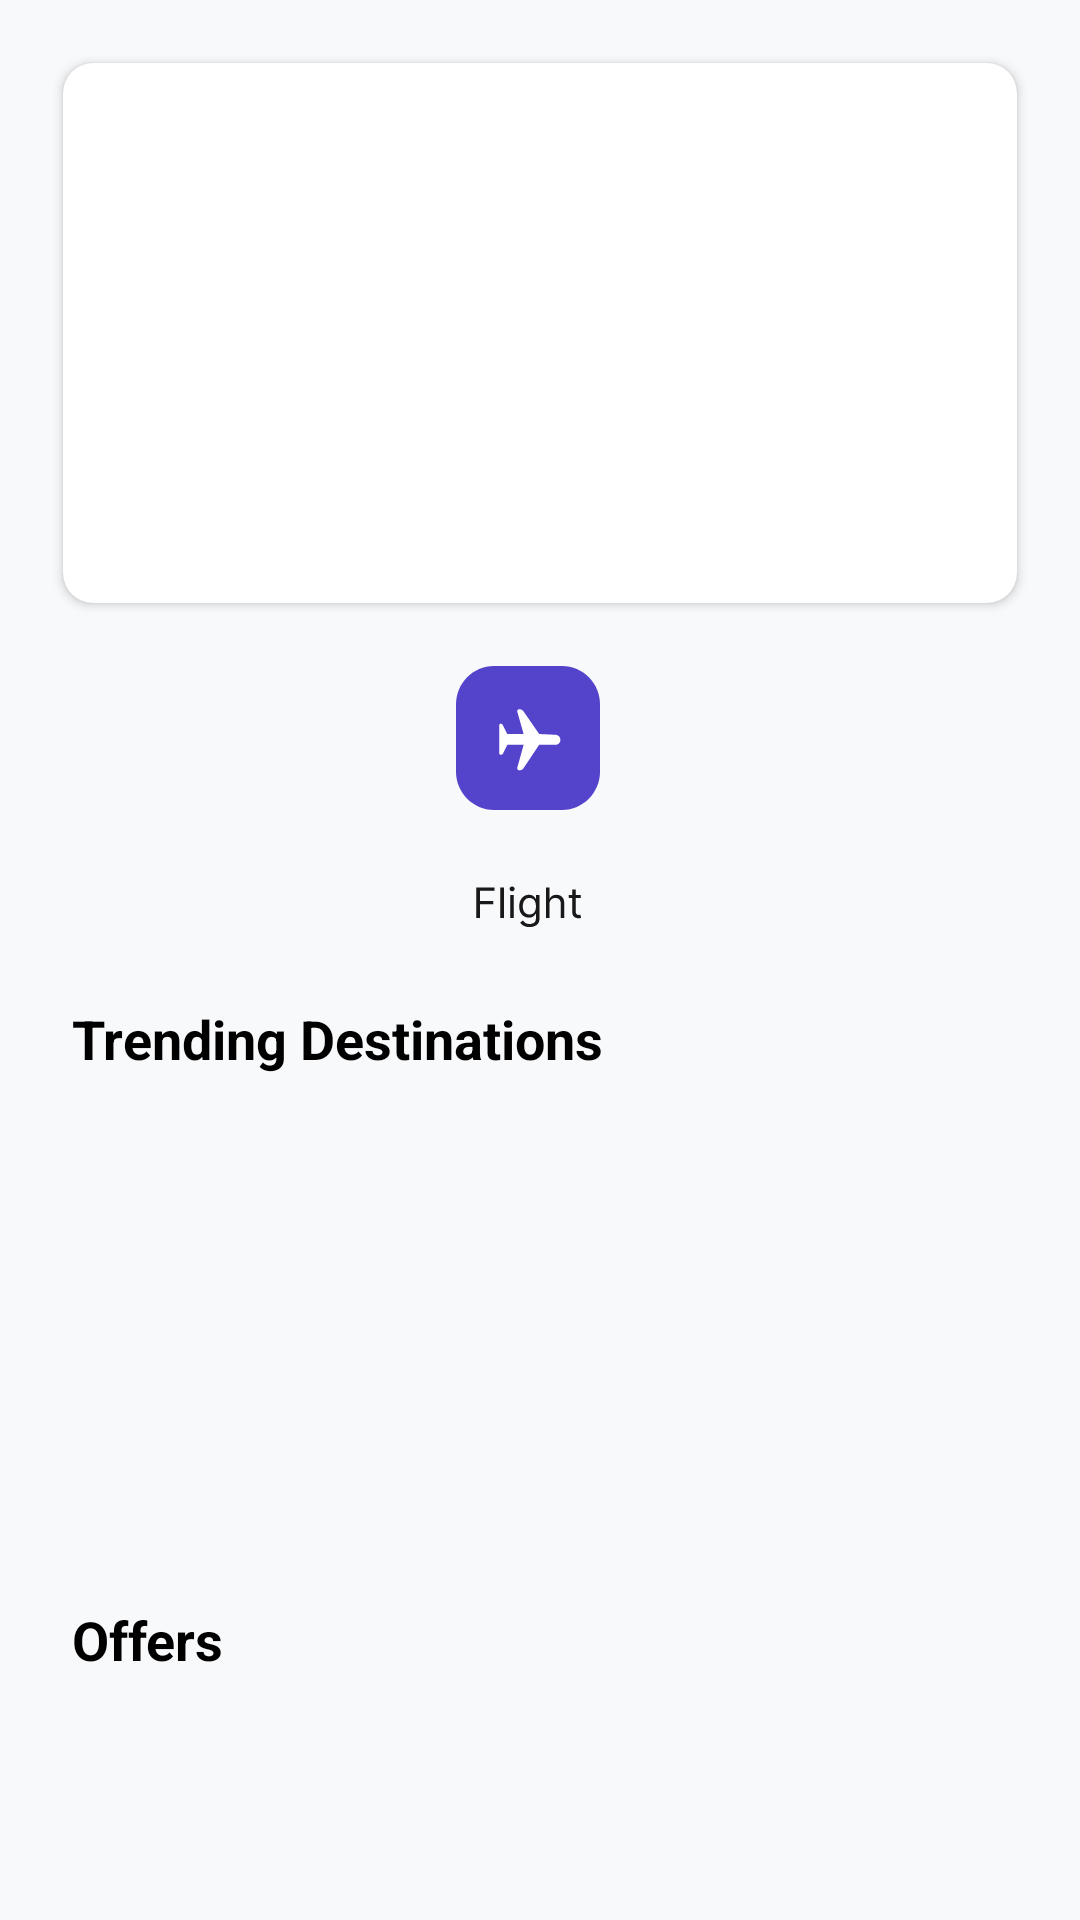

Write the Android layout XML for this screen, with the resource values it uses.
<!-- AndroidManifest.xml: application theme Theme.TP3_FickleFlight_Grupo7 -->
<!-- res/layout/fragment_explore.xml -->
<?xml version="1.0" encoding="utf-8"?>
<androidx.constraintlayout.widget.ConstraintLayout xmlns:android="http://schemas.android.com/apk/res/android"
    xmlns:app="http://schemas.android.com/apk/res-auto"
    xmlns:tools="http://schemas.android.com/tools"
    android:id="@+id/frameLayout"
    android:layout_width="match_parent"
    android:layout_height="match_parent"
    tools:context=".fragments.ExploreFragment">

    <ScrollView
        android:layout_width="match_parent"
        android:layout_height="match_parent"
        android:fillViewport="true">

        <LinearLayout
            android:layout_width="match_parent"
            android:layout_height="wrap_content"
            android:orientation="vertical"
            android:padding="16dp">

            <include
                android:id="@+id/paris_card"
                layout="@layout/paris_card"
                />

            <LinearLayout
                android:id="@+id/linearLayout"
                android:layout_width="match_parent"
                android:layout_height="wrap_content"
                android:gravity="center"
                android:orientation="horizontal"
                app:layout_constraintEnd_toEndOf="parent"
                app:layout_constraintHorizontal_bias="0.0"
                app:layout_constraintStart_toStartOf="parent"
                app:layout_constraintTop_toBottomOf="@+id/paris_card"
                app:layout_constraintVertical_bias="1.0">

                <ImageView
                    android:id="@+id/icon_flight"
                    android:layout_width="wrap_content"
                    android:layout_height="wrap_content"
                    android:layout_marginEnd="8dp"
                    android:contentDescription="@string/flight_icon"
                    android:padding="16dp"
                    android:src="@drawable/flight_icon_title" />
            </LinearLayout>

            <TextView
                android:layout_width="match_parent"
                android:layout_height="wrap_content"
                android:text="@string/trending_destinations"
                android:textSize="18sp"
                android:textStyle="bold"
                android:padding="8dp" />

            <androidx.recyclerview.widget.RecyclerView
                android:id="@+id/recycler_view_destinations"
                android:layout_width="match_parent"
                android:layout_height="160dp"
                android:orientation="horizontal"
                android:padding="8dp"
                />

            <TextView
                android:layout_width="match_parent"
                android:layout_height="wrap_content"
                android:padding="8dp"
                android:text="@string/offers"
                android:textSize="18sp"
                android:textStyle="bold" />

            <androidx.recyclerview.widget.RecyclerView
                android:id="@+id/recycler_view_offers_horizontal"
                android:layout="@layout/offer_card"
                android:layout_width="match_parent"
                android:layout_height="wrap_content"
                android:orientation="horizontal"
                android:padding="8dp"
                />

        </LinearLayout>

    </ScrollView>
</androidx.constraintlayout.widget.ConstraintLayout>
<!-- res/layout/paris_card.xml (included above) -->
<?xml version="1.0" encoding="utf-8"?>
<androidx.cardview.widget.CardView xmlns:android="http://schemas.android.com/apk/res/android"
    xmlns:app="http://schemas.android.com/apk/res-auto"
    xmlns:tools="http://schemas.android.com/tools"
    android:layout_width="match_parent"
    android:layout_height="180dp"
    app:cardCornerRadius="10dp"
    android:layout_margin="5dp"
    android:elevation="10dp"
    >

        <androidx.constraintlayout.widget.ConstraintLayout
            android:layout_width="wrap_content"
            android:layout_height="wrap_content"
            >

        <ImageView
            android:id="@+id/iv_paris_card"
            android:layout_width="match_parent"
            android:layout_height="match_parent"
            android:src="@drawable/paris"
            android:scaleType="centerCrop"
            />

                <TextView
                    android:id="@+id/title"
                    android:layout_width="wrap_content"
                    android:layout_height="wrap_content"
                    android:layout_alignParentStart="true"
                    android:layout_alignParentBottom="true"
                    android:padding="16dp"
                    android:text="Paris"
                    android:textColor="@android:color/white"
                    android:textSize="24sp"
                    android:textStyle="bold"
                    app:layout_constraintBottom_toBottomOf="parent"
                    app:layout_constraintStart_toStartOf="parent" />


                <TextView
                    android:id="@+id/label"
                    android:layout_width="wrap_content"
                    android:layout_height="wrap_content"
                    android:layout_alignParentEnd="true"
                    android:layout_alignParentBottom="true"
                    android:paddingRight="16dp"
                    android:paddingBottom="16dp"
                    android:text="From"
                    android:textColor="@android:color/white"
                    android:textSize="18sp"
                    app:layout_constraintBottom_toTopOf="@+id/price"
                    app:layout_constraintEnd_toEndOf="@+id/iv_paris_card" />

                <TextView
                    android:id="@+id/price"
                    android:layout_width="wrap_content"
                    android:layout_height="wrap_content"
                    android:layout_alignParentEnd="true"
                    android:layout_alignParentBottom="true"
                    android:paddingRight="16dp"
                    android:paddingBottom="16dp"
                    android:text="$1299"
                    android:textColor="@android:color/white"
                    android:textSize="24sp"
                    android:textStyle="bold"
                    app:layout_constraintBottom_toBottomOf="@+id/iv_paris_card"
                    app:layout_constraintEnd_toEndOf="parent" />

                <ToggleButton
                    android:id="@+id/favorite_button"
                    android:layout_width="26dp"
                    android:layout_height="23dp"
                    android:layout_marginTop="16dp"
                    android:layout_marginEnd="16dp"
                    android:background="@drawable/ic_favorite"
                    android:tint="@color/toggle_button_tint"
                    android:textOff=""
                    android:textOn=""
                    app:layout_constraintEnd_toEndOf="parent"
                    app:layout_constraintTop_toTopOf="parent" />

        </androidx.constraintlayout.widget.ConstraintLayout>


</androidx.cardview.widget.CardView>
<!-- res/layout/offer_card.xml (included above) -->
<?xml version="1.0" encoding="utf-8"?>
<androidx.cardview.widget.CardView xmlns:android="http://schemas.android.com/apk/res/android"
    xmlns:app="http://schemas.android.com/apk/res-auto"
    xmlns:tools="http://schemas.android.com/tools"
    android:layout_width="match_parent"
    android:layout_height="wrap_content"
    android:layout_margin="8dp"
    app:cardCornerRadius="0dp"
    app:cardElevation="0dp">

    <androidx.constraintlayout.widget.ConstraintLayout
        android:layout_width="match_parent"
        android:layout_height="189dp"
        android:padding="16dp">


        <TextView
            android:id="@+id/offer_label"
            android:layout_width="wrap_content"
            android:layout_height="wrap_content"
            android:layout_marginStart="7dp"
            android:background="@drawable/new_label_background"
            android:padding="2dp"
            android:text="LIMITED OFFER!"
            android:textSize="12sp"
            app:layout_constraintStart_toStartOf="parent"
            app:layout_constraintTop_toTopOf="parent" />

        <TextView
            android:id="@+id/card_title"
            android:layout_width="329dp"
            android:layout_height="50dp"
            android:layout_marginTop="24dp"
            android:text="@string/mastercard_title"
            android:textSize="18sp"
            android:textStyle="bold"
            app:layout_constraintEnd_toEndOf="parent"
            app:layout_constraintStart_toStartOf="parent"
            app:layout_constraintTop_toTopOf="parent" />

        <TextView
            android:id="@+id/card_text"
            android:layout_width="232dp"
            android:layout_height="59dp"
            android:layout_marginStart="0dp"
            android:text="@string/mastercard_text"
            app:layout_constraintBottom_toBottomOf="@id/left_image"
            app:layout_constraintEnd_toStartOf="@id/right_icon"

            app:layout_constraintStart_toEndOf="@id/left_image"
            app:layout_constraintTop_toTopOf="@id/left_image"
            app:layout_constraintVertical_bias="1.0" />

        <ImageView
            android:id="@+id/left_image"
            android:layout_width="104dp"
            android:layout_height="62dp"
            android:layout_marginTop="5dp"
            android:src="@drawable/mastercard_card"
            app:layout_constraintStart_toStartOf="parent"
            app:layout_constraintTop_toBottomOf="@id/card_title" />

        <ImageView
            android:id="@+id/right_icon"
            android:layout_width="13dp"
            android:layout_height="22dp"
            android:src="@drawable/vector_1"
            app:layout_constraintBottom_toBottomOf="@id/left_image"
            app:layout_constraintEnd_toEndOf="parent"
            app:layout_constraintTop_toTopOf="@id/left_image"
            app:layout_constraintVertical_bias="0.566" />
    </androidx.constraintlayout.widget.ConstraintLayout>
</androidx.cardview.widget.CardView>
<!-- resources referenced by this layout -->
<resources>
  <!-- drawable flight_icon_title: vector/xml drawable (drawable, 4203 chars, omitted) -->
  <!-- drawable ic_favorite (drawable) -->
  <vector xmlns:android="http://schemas.android.com/apk/res/android"
      android:width="20dp"
      android:height="18dp"
      android:viewportWidth="20"
      android:viewportHeight="18">
  
    <path
        android:pathData="M5.833,1.5C3.533,1.5 1.667,3.347 1.667,5.625C1.667,7.464 2.396,11.829 9.573,16.242C9.702,16.32 9.85,16.361 10,16.361C10.151,16.361 10.298,16.32 10.427,16.242C17.604,11.829 18.333,7.464 18.333,5.625C18.333,3.347 16.468,1.5 14.167,1.5C11.866,1.5 10,4 10,4C10,4 8.134,1.5 5.833,1.5Z"
        android:strokeLineJoin="round"
        android:strokeWidth="1.5"
        android:fillColor="#00000000"
        android:strokeColor="#ffffff"
        android:strokeLineCap="round"/>
  
  </vector>
  <!-- drawable mastercard_card: png bitmap (drawable, 5653 bytes) -->
  <!-- drawable new_label_background (drawable) -->
  <?xml version="1.0" encoding="utf-8"?>
  <shape xmlns:android="http://schemas.android.com/apk/res/android">
      <solid android:color="#32D4AD" /> 
      <corners android:radius="4dp" /> 
  </shape>
  <!-- drawable vector_1 (drawable) -->
  <vector xmlns:android="http://schemas.android.com/apk/res/android"
      android:width="8dp"
      android:height="12dp"
      android:viewportWidth="8"
      android:viewportHeight="12">
    <path
        android:pathData="M1.101,0.938L6,5.837L1.101,10.736"
        android:strokeWidth="1.5"
        android:fillColor="#00000000"
        android:strokeColor="#7E8B97"
        android:strokeLineCap="round"/>
  </vector>
  <string name="flight_icon">Flight Icon</string>
  <string name="mastercard_text">Use your mastercard with any transaction and get 20% discount instantly!</string>
  <string name="mastercard_title">Get 20% discount with your Master credit cards</string>
  <string name="offers">Offers</string>
  <string name="trending_destinations">Trending Destinations</string>
  <style name="Theme.TP3_FickleFlight_Grupo7" parent="Base.Theme.TP3_FickleFlight_Grupo7" />
  <style name="Base.Theme.TP3_FickleFlight_Grupo7" parent="Theme.MaterialComponents.DayNight.NoActionBar">
          
          <item name="colorPrimary">@color/light_gray</item>
          <item name="colorPrimaryVariant">@color/white</item>
          <item name="colorPrimaryDark">@color/black</item>
  
          <item name="colorAccent">@color/blue</item>
          <item name="colorButtonNormal">@color/yellow</item>
          <item name="android:textColor">@color/black</item>
  
          <item name="android:windowBackground">@color/light_gray</item>
          <item name="materialButtonStyle">@style/MyButtonStyle</item>
          <item name="bottomNavigationStyle">@style/BottomNavigationViewStyle</item>
  
  
      </style>
  <color name="light_gray">#F8F9FB</color>
  <color name="white">#F5F5F5</color>
  <color name="black">#FF000000</color>
  <color name="blue">#11579C</color>
  <color name="yellow">#F8990D</color>
  <style name="MyButtonStyle" parent="Widget.MaterialComponents.Button">
          <item name="backgroundTint">@color/yellow</item>
          <item name="android:textColor">@color/white</item>
      </style>
  <style name="BottomNavigationViewStyle" parent="Widget.Design.BottomNavigationView">
          
          <item name="android:background">@color/white</item>
          
          <item name="itemTextColor">@color/gray</item>
          
          <item name="itemIconTint">@color/gray</item>
          
          <item name="android:textColorPrimary">@color/blue</item>
      </style>
  <color name="gray">#7D8A97</color>
</resources>
